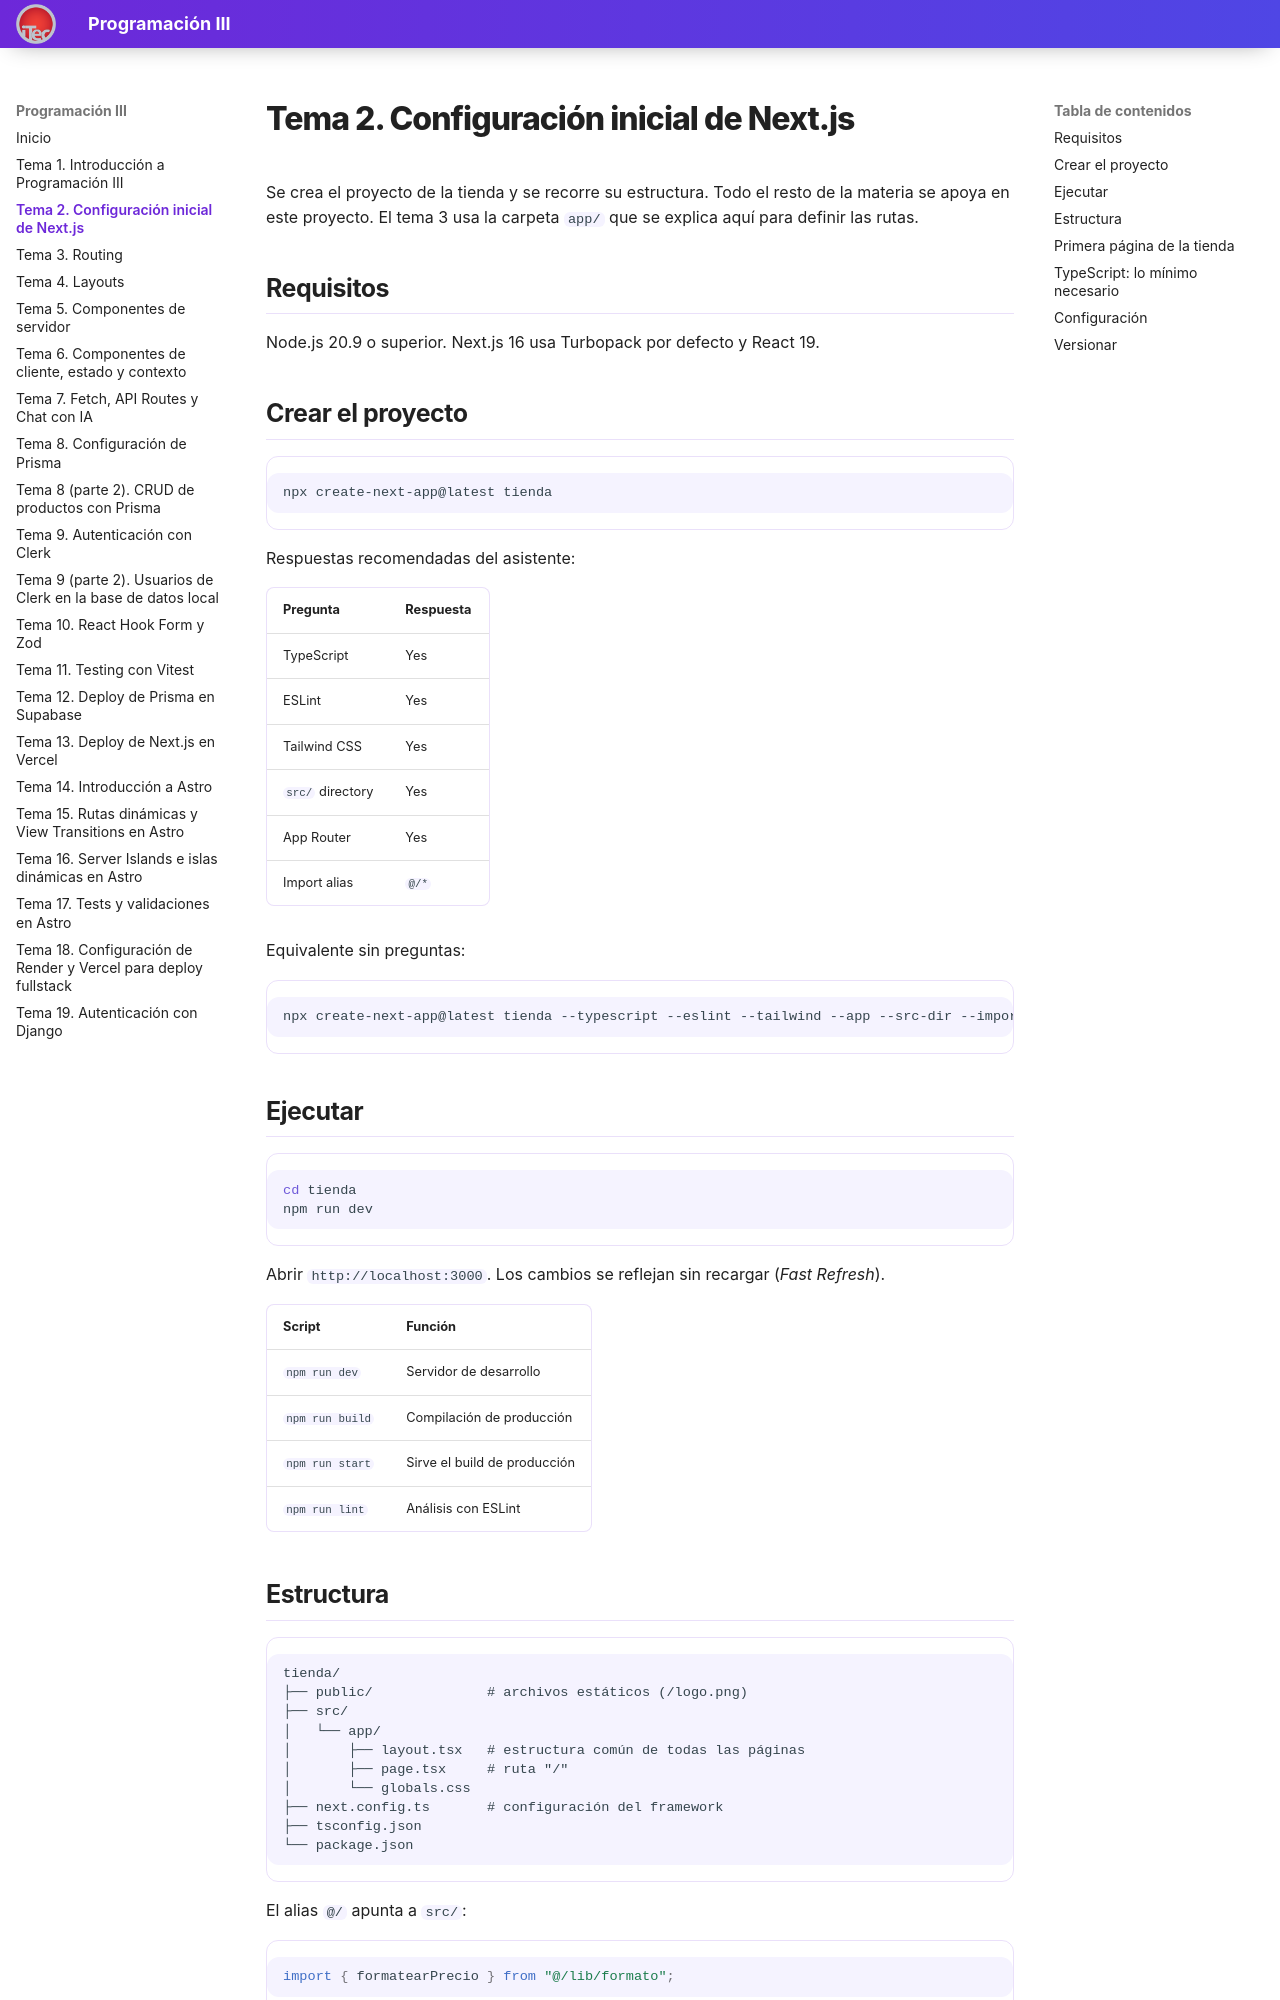

repository: valentinoarballo/documentacion-tercero · page: tema2/index.html · generator: mkdocs

# Tema 2. Configuración inicial de Next.js

Se crea el proyecto de la tienda y se recorre su estructura. Todo el resto de la materia se apoya en este proyecto. El tema 3 usa la carpeta `app/` que se explica aquí para definir las rutas.

## Requisitos

Node.js 20.9 o superior. Next.js 16 usa Turbopack por defecto y React 19.

## Crear el proyecto

```bash
npx create-next-app@latest tienda
```

Respuestas recomendadas del asistente:

| Pregunta | Respuesta |
|----------|-----------|
| TypeScript | Yes |
| ESLint | Yes |
| Tailwind CSS | Yes |
| `src/` directory | Yes |
| App Router | Yes |
| Import alias | `@/*` |

Equivalente sin preguntas:

```bash
npx create-next-app@latest tienda --typescript --eslint --tailwind --app --src-dir --import-alias "@/*" --use-npm
```

## Ejecutar

```bash
cd tienda
npm run dev
```

Abrir `http://localhost:3000`. Los cambios se reflejan sin recargar (*Fast Refresh*).

| Script | Función |
|--------|---------|
| `npm run dev` | Servidor de desarrollo |
| `npm run build` | Compilación de producción |
| `npm run start` | Sirve el build de producción |
| `npm run lint` | Análisis con ESLint |
